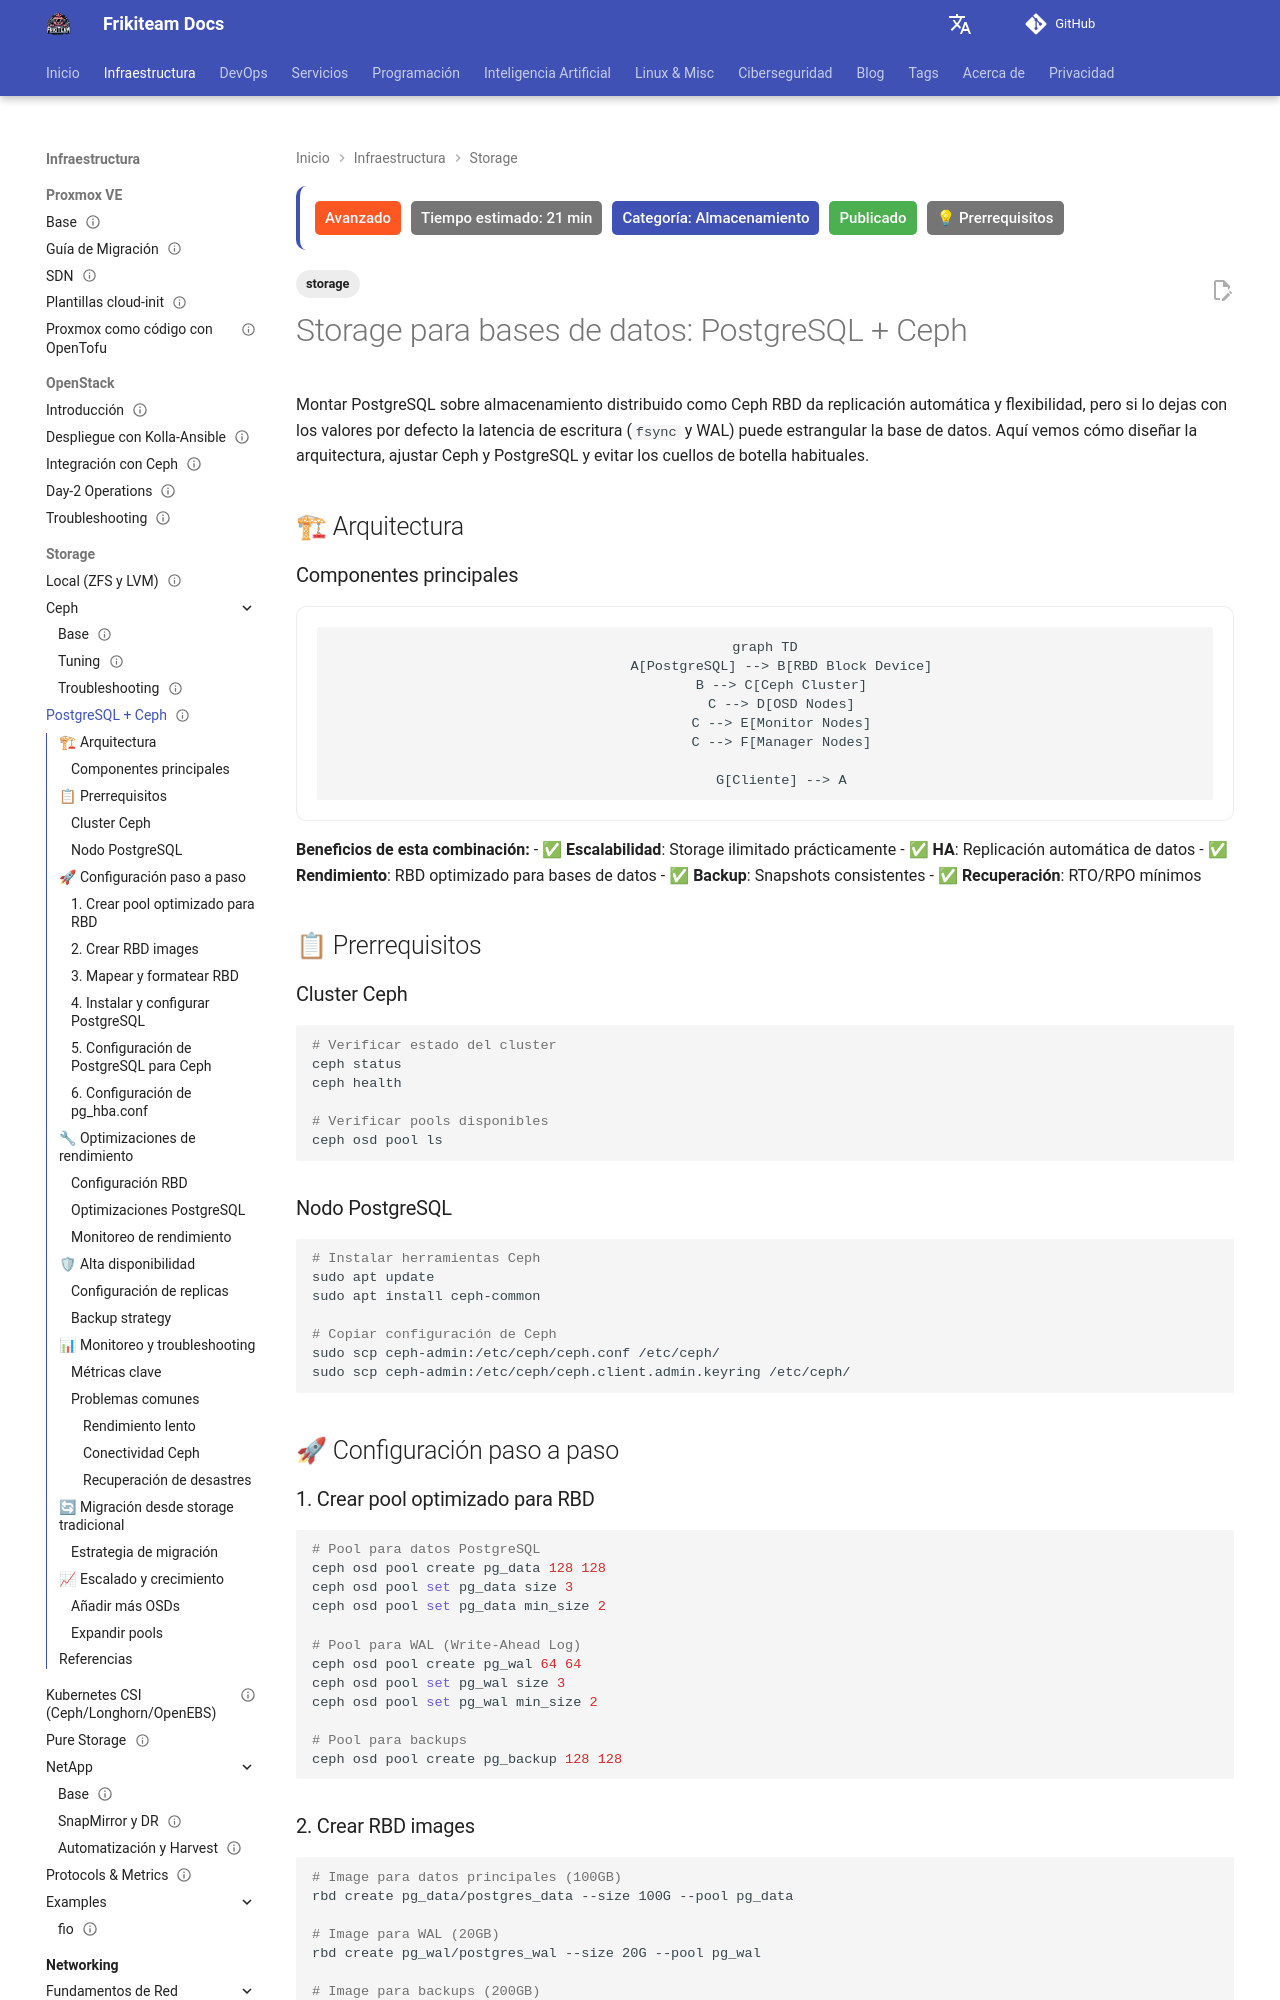

repository: rasty94/Frikiteam-docs · page: doc/storage/postgresql_ceph/index.html · generator: mkdocs

---
title: "Storage para bases de datos: PostgreSQL + Ceph"
description: "Cómo configurar PostgreSQL sobre Ceph RBD: arquitectura, ajuste de I/O, replicación y puntos críticos de latencia para bases de datos."
tags: ['storage']
updated: 2026-10-11
difficulty: advanced
estimated_time: 21 min
category: Almacenamiento
status: published
last_reviewed: 2026-10-11
prerequisites: ["Conocimientos básicos de DevOps"]
reviewers: ["@rasty94"]
contributors: ["@rasty94"]
---

# Storage para bases de datos: PostgreSQL + Ceph

Montar PostgreSQL sobre almacenamiento distribuido como Ceph RBD da replicación automática y flexibilidad, pero si lo dejas con los valores por defecto la latencia de escritura (`fsync` y WAL) puede estrangular la base de datos. Aquí vemos cómo diseñar la arquitectura, ajustar Ceph y PostgreSQL y evitar los cuellos de botella habituales.

## 🏗 Arquitectura

### Componentes principales

```mermaid
graph TD
    A[PostgreSQL] --> B[RBD Block Device]
    B --> C[Ceph Cluster]
    C --> D[OSD Nodes]
    C --> E[Monitor Nodes]
    C --> F[Manager Nodes]

    G[Cliente] --> A
```

**Beneficios de esta combinación:**
- ✅ **Escalabilidad**: Storage ilimitado prácticamente
- ✅ **HA**: Replicación automática de datos
- ✅ **Rendimiento**: RBD optimizado para bases de datos
- ✅ **Backup**: Snapshots consistentes
- ✅ **Recuperación**: RTO/RPO mínimos

## 📋 Prerrequisitos

### Cluster Ceph
```bash
# Verificar estado del cluster
ceph status
ceph health

# Verificar pools disponibles
ceph osd pool ls
```

### Nodo PostgreSQL
```bash
# Instalar herramientas Ceph
sudo apt update
sudo apt install ceph-common

# Copiar configuración de Ceph
sudo scp ceph-admin:/etc/ceph/ceph.conf /etc/ceph/
sudo scp ceph-admin:/etc/ceph/ceph.client.admin.keyring /etc/ceph/
```

## 🚀 Configuración paso a paso

### 1. Crear pool optimizado para RBD
```bash
# Pool para datos PostgreSQL
ceph osd pool create pg_data 128 128
ceph osd pool set pg_data size 3
ceph osd pool set pg_data min_size 2

# Pool para WAL (Write-Ahead Log)
ceph osd pool create pg_wal 64 64
ceph osd pool set pg_wal size 3
ceph osd pool set pg_wal min_size 2

# Pool para backups
ceph osd pool create pg_backup 128 128
```
